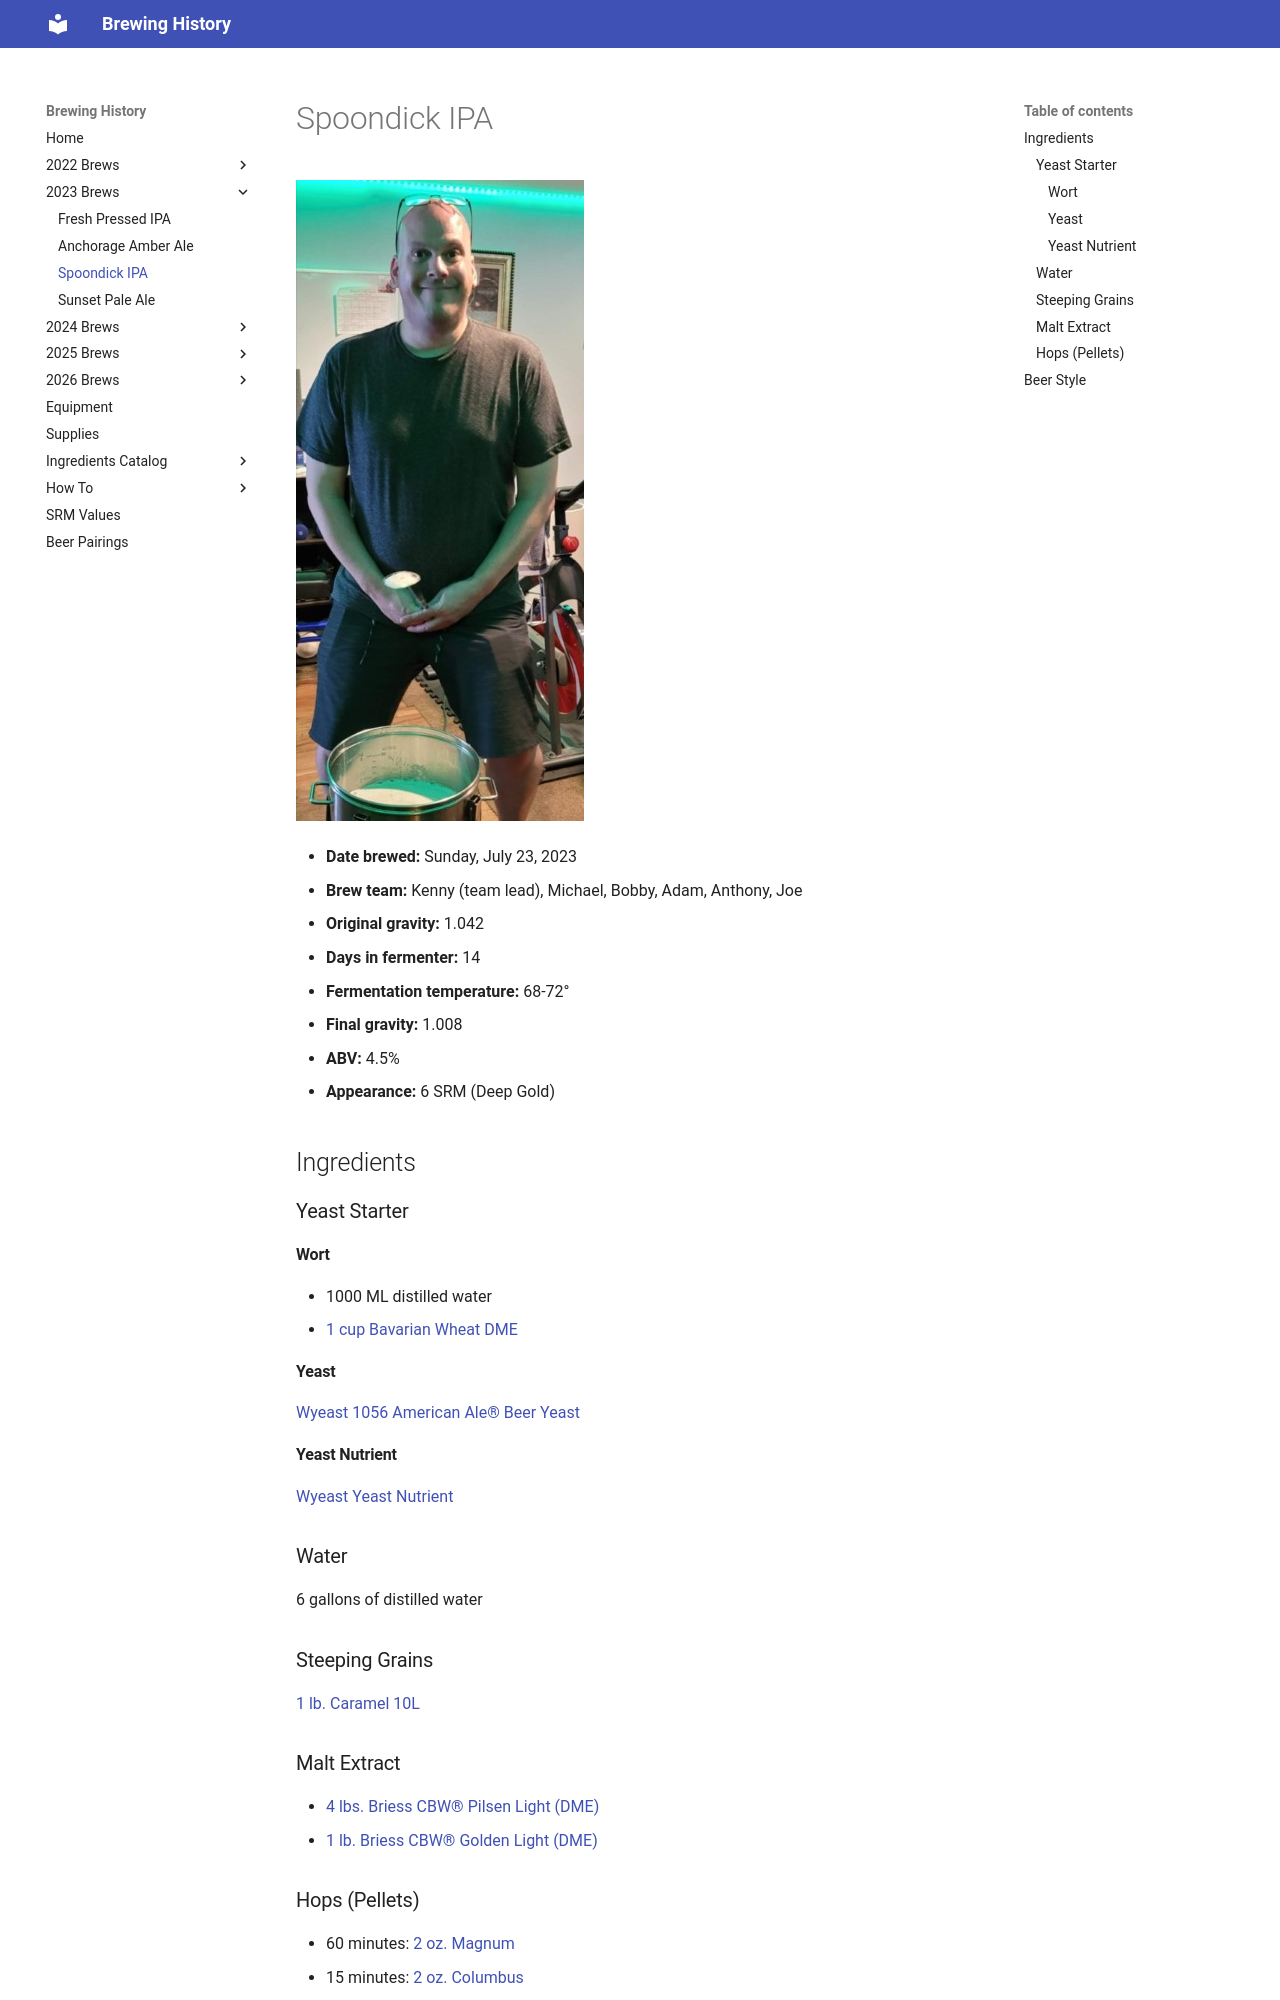

repository: kjkistler/brewing-history-mkdocs · page: 2023-brews/spoondick-ipa-july-23-2023/index.html · generator: mkdocs

# Spoondick IPA

![](../img/spoondick-ipa.jpg)

* **Date brewed:** Sunday, July 23, 2023
* **Brew team:** Kenny (team lead), Michael, Bobby, Adam, Anthony, Joe
* **Original gravity:** 1.042
* **Days in fermenter:** 14
* **Fermentation temperature:** 68-72°
* **Final gravity:** 1.008
* **ABV:** 4.5%
* **Appearance:** 6 SRM (Deep Gold) 

## Ingredients

### Yeast Starter

#### Wort

[Bavarian Wheat DME](https://www.morebeer.com/products/wheat-dry-malt-extract-dme.html) (how much?)

#### Yeast

[Wyeast 1056 American Ale® Beer Yeast](https://www.morebeer.com/products/wyeast-1056-american-ale.html)

#### Yeast Nutrient

[Wyeast Yeast Nutrient](https://www.morebeer.com/products/wyeast-yeast-nutrient-15-oz.html)

### Water 

6 gallons of distilled water

### Steeping Grains

[1 lb. Caramel 10L](https://www.morebeer.com/products/briess-caramel-10l-malt.html)

### Malt Extract

* [4 lbs. Briess CBW® Pilsen Light (DME)](https://www.morebeer.com/products/pilsner-dry-malt-extract-dme.html)
* [1 lb. Briess CBW® Golden Light (DME)](https://www.morebeer.com/products/golden-dry-malt-extract-dme.html)
